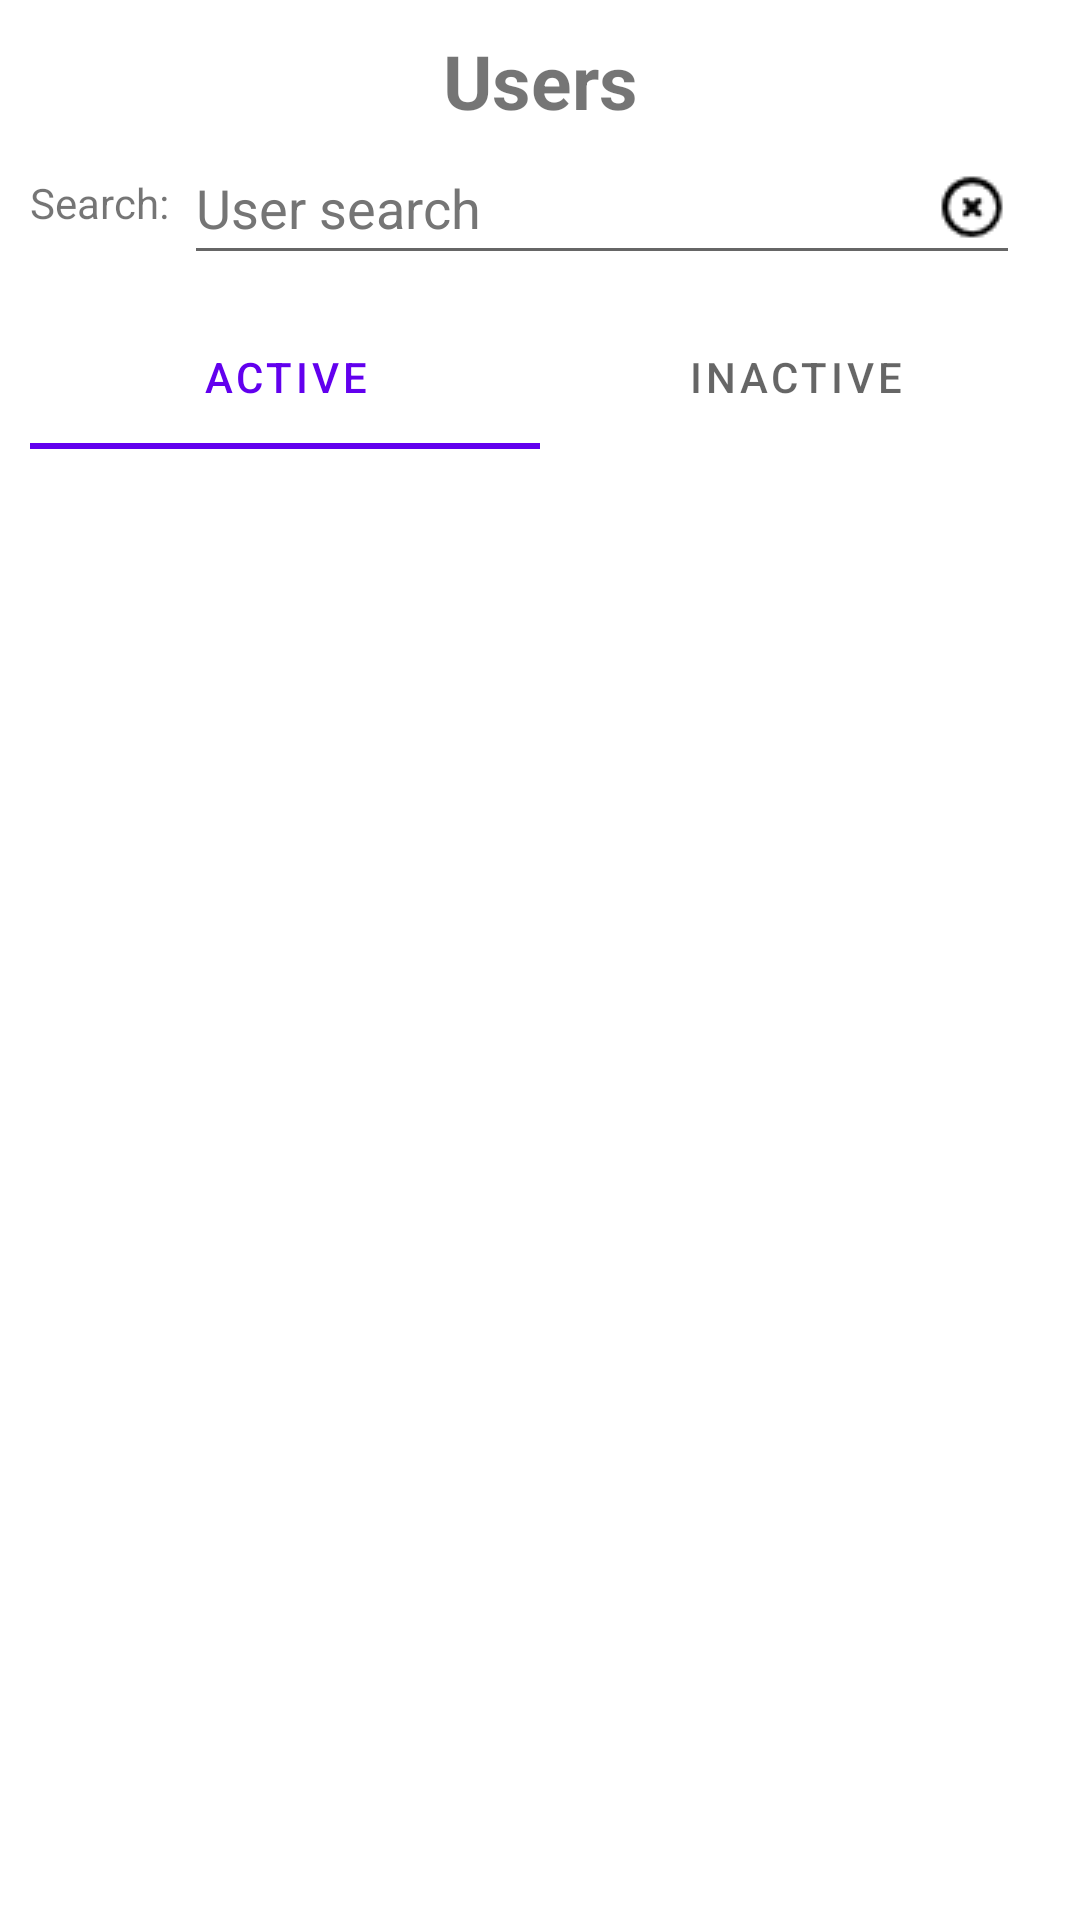

Write the Android layout XML for this screen, with the resource values it uses.
<!-- AndroidManifest.xml: application theme Theme.MLS_Project -->
<!-- res/layout/activity_user.xml -->
<?xml version="1.0" encoding="utf-8"?>
<LinearLayout xmlns:android="http://schemas.android.com/apk/res/android"
    xmlns:tools="http://schemas.android.com/tools"
    android:layout_width="match_parent"
    android:layout_height="match_parent"
    android:paddingStart="10dp"
    android:paddingEnd="10dp"
    android:paddingBottom="10dp"
    android:orientation="vertical">
    <LinearLayout
        android:layout_width="match_parent"
        android:layout_height="wrap_content"
        android:orientation="horizontal">
        <TextView
            android:layout_width="match_parent"
            android:layout_height="wrap_content"
            android:gravity="center_horizontal"
            android:layout_marginTop="10dp"
            android:textStyle="bold"
            android:textSize="25sp"
            android:text="@string/txt_user_page"/>
    </LinearLayout>

    <LinearLayout
        android:layout_width="match_parent"
        android:layout_height="match_parent"
        android:orientation="vertical"
        android:gravity="start">
        <LinearLayout
            android:layout_width="match_parent"
            android:layout_height="wrap_content"
            android:orientation="horizontal"
            android:gravity="center_horizontal"
            android:minHeight="48dp"
            android:layout_marginBottom="10dp">
            <TextView
                android:layout_width="wrap_content"
                android:layout_height="wrap_content"
                android:text="@string/txt_user_search"
                android:layout_gravity="center_vertical"
                android:layout_marginEnd="5dp"/>
            <EditText
                android:id="@+id/edtUserSearch"
                android:layout_width="match_parent"
                android:layout_height="wrap_content"
                android:layout_marginEnd="10dp"
                android:autofillHints=""
                android:ems="20"
                android:hint="@string/user_hint"
                android:inputType="text"
                android:minHeight="48dp"
                android:textColorHint="#757575"
                android:drawableEnd="@drawable/clear"/>
        </LinearLayout>
        <LinearLayout
            android:layout_width="match_parent"
            android:layout_height="wrap_content"
            android:orientation="vertical"
            android:gravity="start">
            <com.google.android.material.tabs.TabLayout
                android:id="@+id/tabLayoutUser"
                android:layout_width="match_parent"
                android:layout_height="match_parent">

                <com.google.android.material.tabs.TabItem
                    android:layout_width="wrap_content"
                    android:layout_height="wrap_content"
                    android:text="@string/user_status_active" />

                <com.google.android.material.tabs.TabItem
                    android:layout_width="wrap_content"
                    android:layout_height="wrap_content"
                    android:text="@string/user_status_inactive" />
            </com.google.android.material.tabs.TabLayout>
            <androidx.recyclerview.widget.RecyclerView
                android:id="@+id/rvUserItems"
                android:layout_width="match_parent"
                android:layout_height="wrap_content"/>
        </LinearLayout>
    </LinearLayout>

</LinearLayout>
<!-- resources referenced by this layout -->
<resources>
  <!-- drawable clear: png bitmap (drawable-v24, 476 bytes) -->
  <string name="txt_user_page">Users</string>
  <string name="txt_user_search">Search:</string>
  <string name="user_hint">User search</string>
  <string name="user_status_active">Active</string>
  <string name="user_status_inactive">Inactive</string>
  <style name="Theme.MLS_Project" parent="Theme.MaterialComponents.DayNight.DarkActionBar">
          
          <item name="colorPrimary">@color/purple_500</item>
          <item name="colorPrimaryVariant">@color/purple_700</item>
          <item name="colorOnPrimary">@color/white</item>
          
          <item name="colorSecondary">@color/teal_200</item>
          <item name="colorSecondaryVariant">@color/teal_700</item>
          <item name="colorOnSecondary">@color/black</item>
          
          <item name="android:statusBarColor">?attr/colorPrimaryVariant</item>
          
      </style>
  <!-- not gathered from this repository: default colours our renderer supplied (Android Studio template values) -->
  <color name="purple_500">#FF6200EE</color>
  <color name="purple_700">#FF3700B3</color>
  <color name="teal_200">#FF03DAC5</color>
  <color name="teal_700">#FF018786</color>
  <color name="black">#FF000000</color>
  <color name="white">#FFFFFFFF</color>
</resources>
